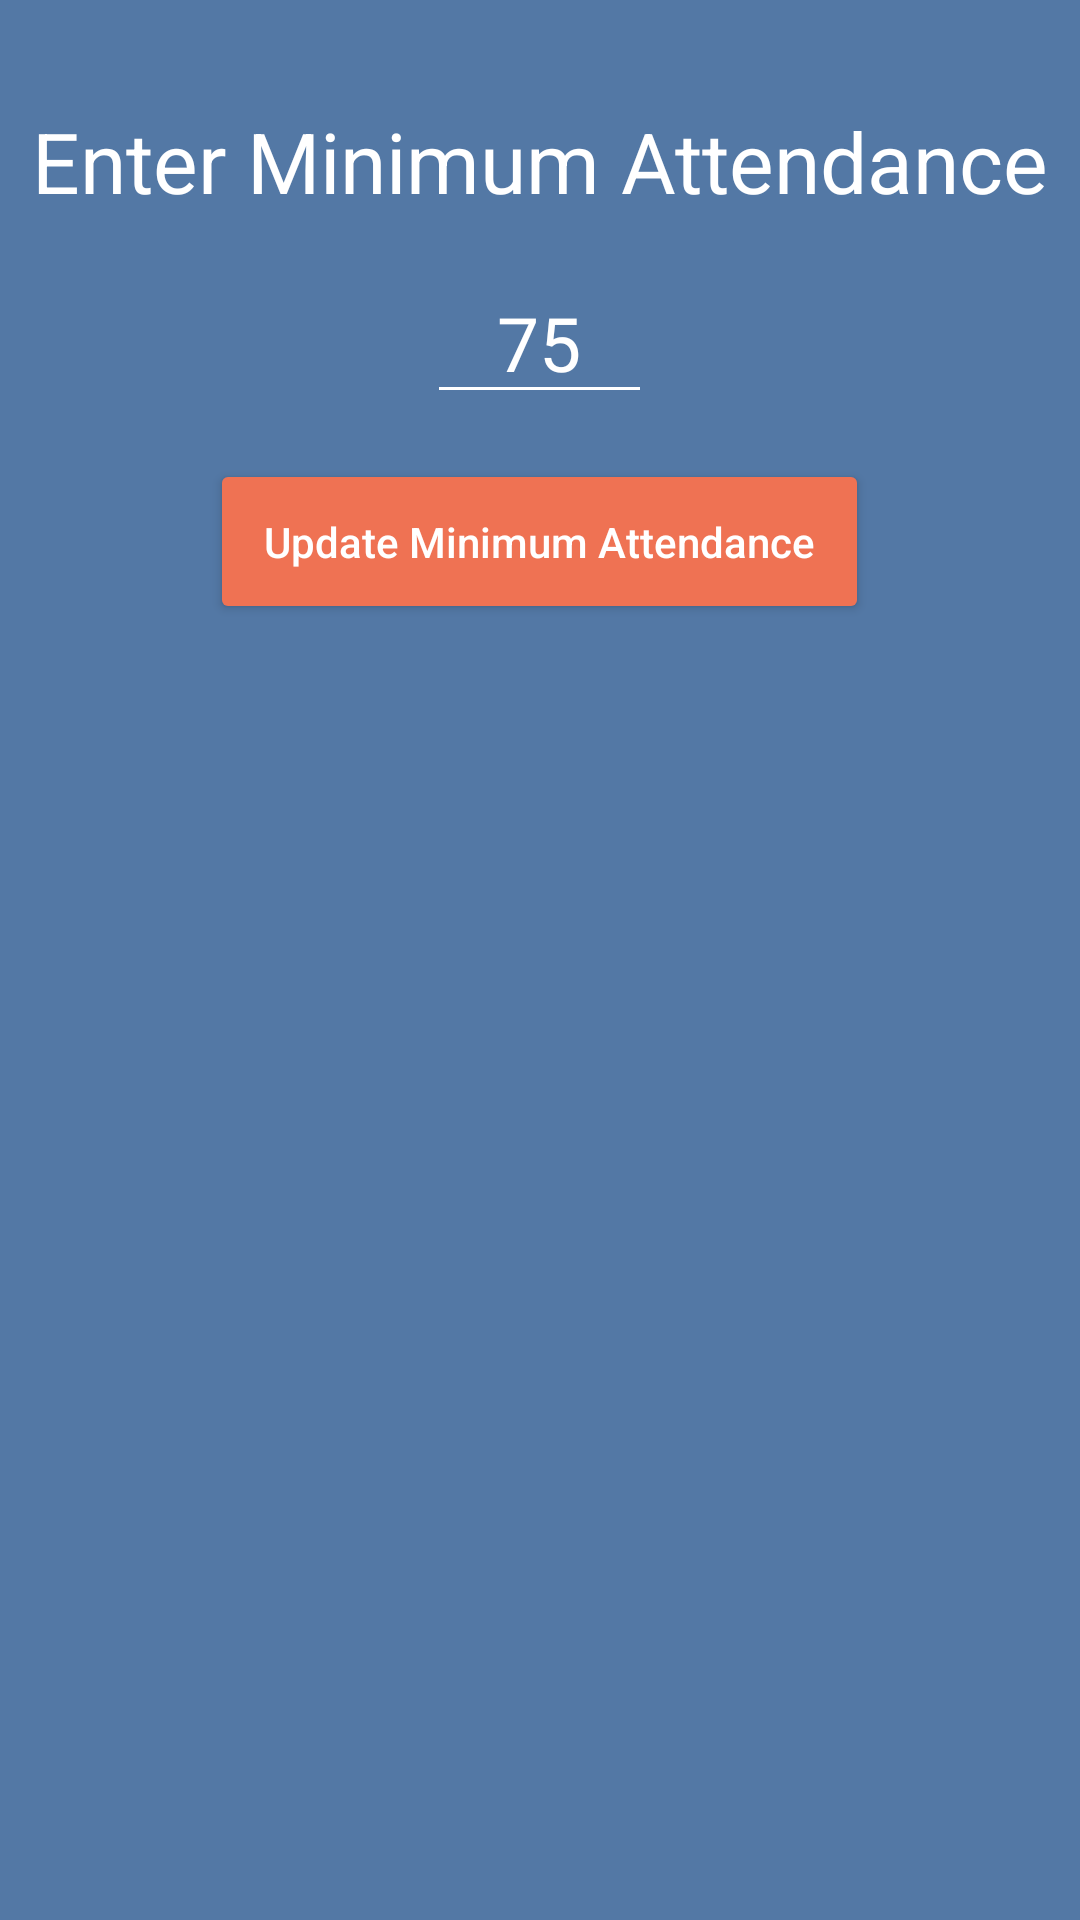

Layout XML and referenced resources for this Android screen:
<!-- AndroidManifest.xml: application theme AppTheme -->
<!-- res/layout/add_minimum_attendance.xml -->
<?xml version="1.0" encoding="utf-8"?>
<LinearLayout xmlns:android="http://schemas.android.com/apk/res/android"
    android:layout_width="match_parent"
    android:layout_height="match_parent"
    android:background="@color/colorPrimary"
    android:orientation="vertical">

    <TextView
        android:layout_width="match_parent"
        android:layout_height="wrap_content"
        android:layout_gravity="center"
        android:layout_marginTop="30dp"
        android:gravity="center"
        android:padding="5dp"
        android:text="@string/add_minimum_attendance"
        android:textColor="@color/white"
        android:textSize="28sp" />

    <EditText
        android:id="@+id/attendance"
        android:layout_width="75dp"
        android:layout_height="wrap_content"
        android:layout_gravity="center"
        android:layout_marginLeft="30dp"
        android:layout_marginRight="30dp"
        android:layout_marginTop="10dp"
        android:backgroundTint="@color/white"
        android:gravity="center"
        android:inputType="number"
        android:text="75"
        android:textColor="@color/white"
        android:textSize="25sp" />

    <Button
        android:id="@+id/update_minimum_attendance"
        android:layout_width="wrap_content"
        android:layout_height="wrap_content"
        android:layout_gravity="center"
        android:textAllCaps="false"
        android:layout_marginTop="15dp"
        android:backgroundTint="@color/colorAccent"
        android:gravity="center"
        android:padding="18dp"
        android:text="@string/update_minimum_attendance"
        android:textColor="@color/white" />

</LinearLayout>
<!-- resources referenced by this layout -->
<resources>
  <color name="colorAccent">#EF7253</color>
  <color name="colorPrimary">#5378A5</color>
  <color name="white">#FFFFFF</color>
  <string name="add_minimum_attendance">Enter Minimum Attendance</string>
  <string name="update_minimum_attendance">Update Minimum Attendance</string>
  <style name="AppTheme" parent="Theme.AppCompat.Light.NoActionBar">
          
          <item name="colorPrimary">@color/colorPrimary</item>
          <item name="colorPrimaryDark">@color/colorPrimaryDark</item>
          <item name="colorAccent">@color/colorAccent</item>
          <item name="android:textColorPrimary">@color/black</item>
          <item name="android:textColorSecondary">@color/white</item>
      </style>
  <color name="colorPrimaryDark">#4b6e99</color>
  <color name="black">#000000</color>
</resources>
